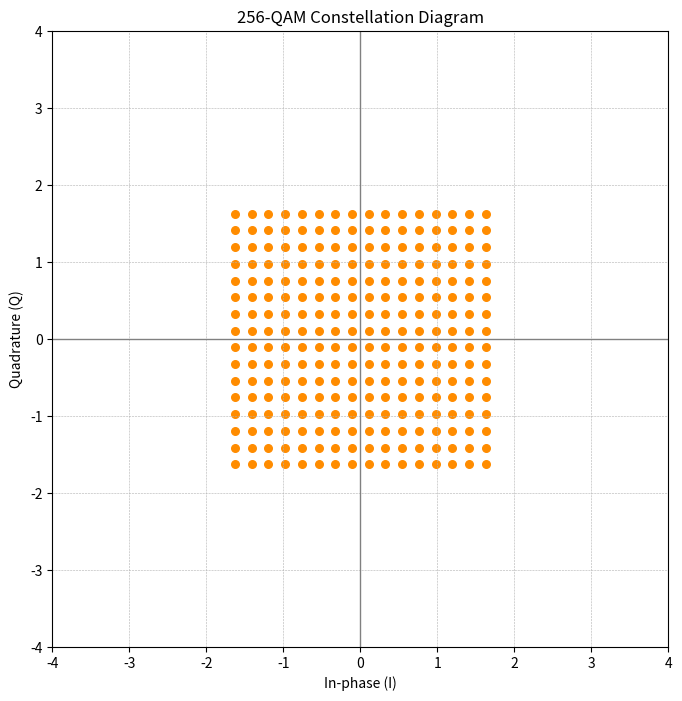

Write the Python code that produced this figure.
import numpy as np
import matplotlib.pyplot as plt

# 256-QAM: I and Q ∈ {-15, -13, ..., +15}
levels = np.arange(-15, 16, 2)
symbols = np.array([(i, q) for i in levels for q in levels], dtype=float)

# Normalize average symbol power to 1
symbols /= np.sqrt(np.mean(np.square(symbols)))

# Split into I and Q components
I = symbols[:, 0]
Q = symbols[:, 1]

# Plot
plt.figure(figsize=(8, 8))
plt.scatter(I, Q, color='darkorange', s=30)

# Axes and layout
plt.axhline(0, color='gray', linewidth=1)
plt.axvline(0, color='gray', linewidth=1)
plt.xlim(-4, 4)
plt.ylim(-4, 4)
plt.title("256-QAM Constellation Diagram")
plt.xlabel("In-phase (I)")
plt.ylabel("Quadrature (Q)")
plt.grid(True, linestyle='--', linewidth=0.4)
plt.gca().set_aspect('equal', adjustable='box')

# Save to file
plt.savefig("256qam_constellation.png", dpi=300, bbox_inches='tight')
